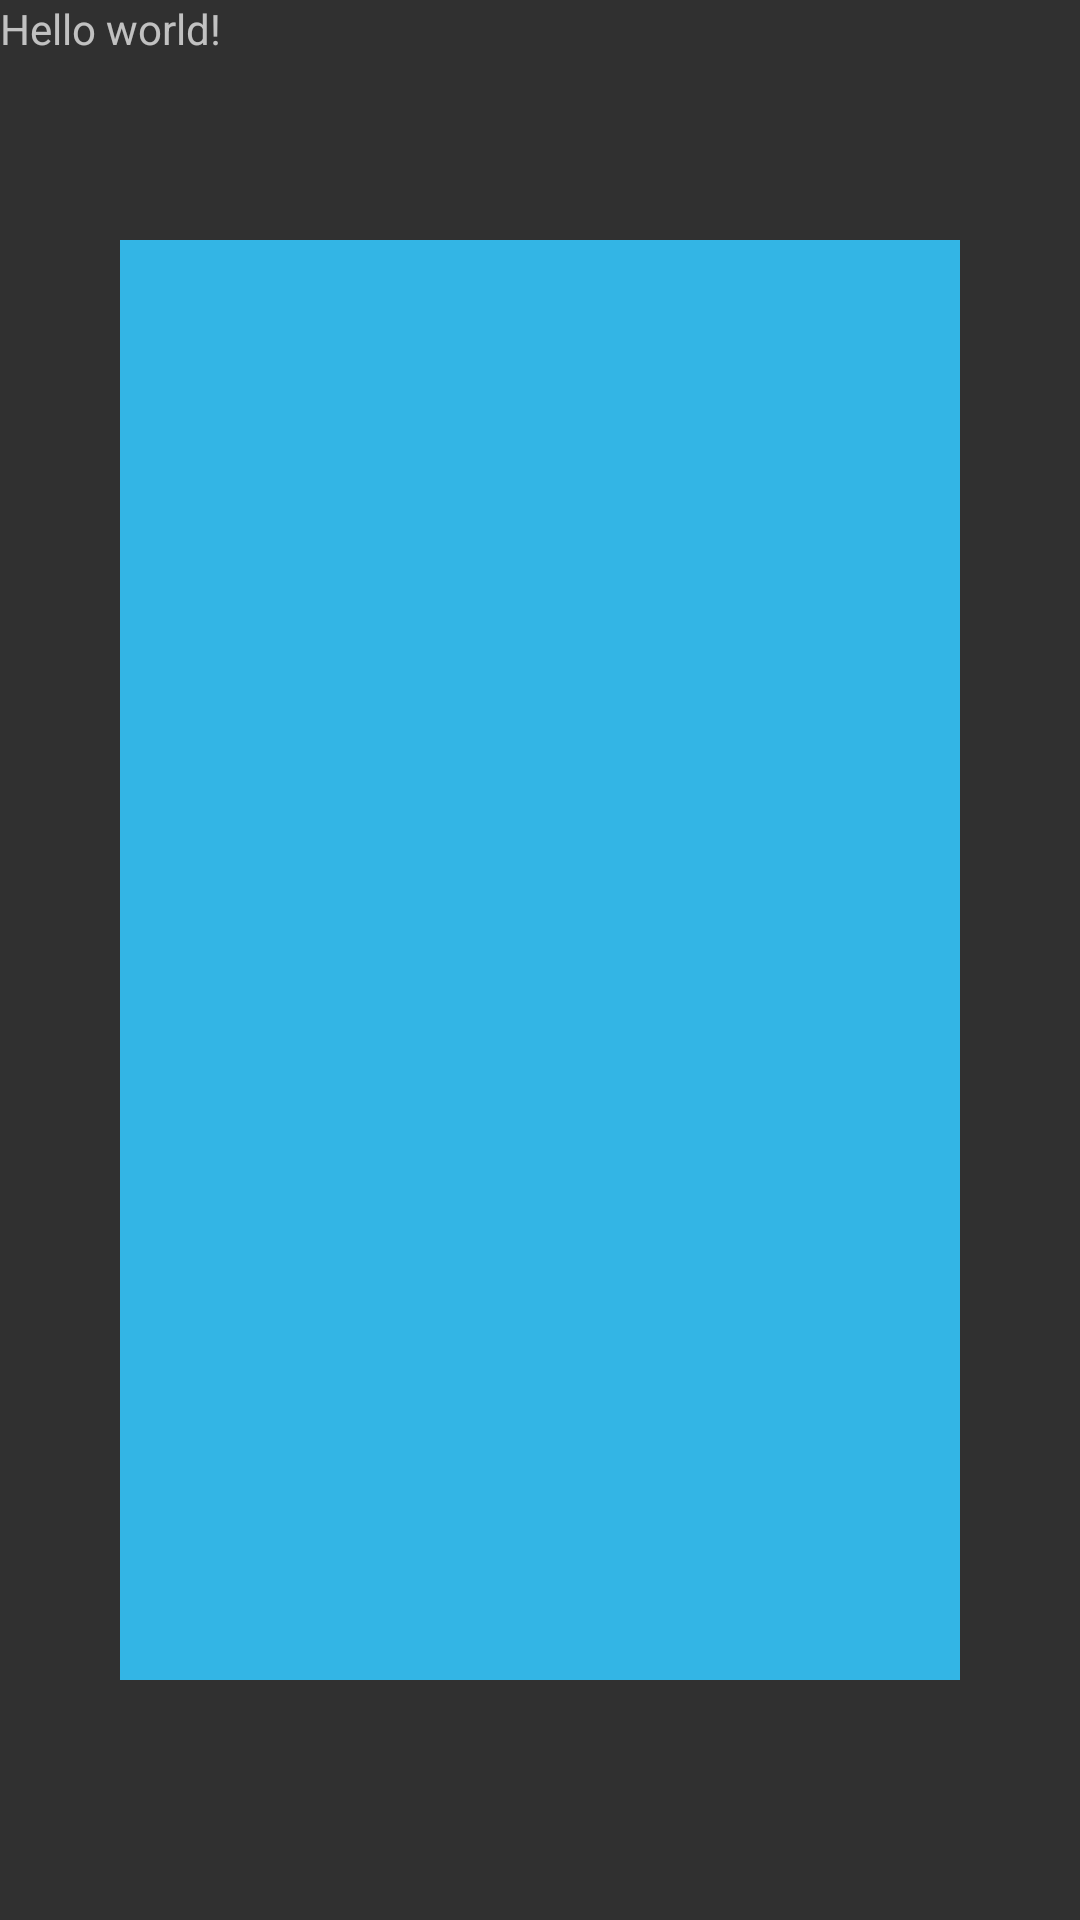

Android layout source for this screen:
<!-- AndroidManifest.xml: application theme AppTheme -->
<!-- res/layout/fragment_item_grid.xml -->
<?xml version="1.0" encoding="utf-8"?>
<FrameLayout xmlns:android="http://schemas.android.com/apk/res/android"
    xmlns:tools="http://schemas.android.com/tools" android:layout_width="match_parent"
    android:layout_height="match_parent" tools:context="com.argonmobile.odinapp.ProfileFragment">

    <TextView
        android:id="@+id/text_view"
        android:text="@string/hello_world"
        android:layout_width="wrap_content"
        android:layout_height="wrap_content" />

    <GridView
        android:id="@android:id/list"
        android:layout_width="match_parent"
        android:layout_height="match_parent"
        android:layout_marginTop="80dp"
        android:layout_marginBottom="80dp"
        android:layout_marginRight="40dp"
        android:layout_marginLeft="40dp"
        android:horizontalSpacing="10dp"
        android:verticalSpacing="10dp"
        android:gravity="center"
        android:background="@android:color/holo_blue_light"
        android:numColumns="4" />

    <TextView android:id="@android:id/empty" android:layout_width="match_parent"
        android:layout_height="match_parent" android:gravity="center" />

</FrameLayout>
<!-- resources referenced by this layout -->
<resources>
  <string name="hello_world">Hello world!</string>
  <style name="AppTheme" parent="Theme.AppCompat.NoActionBar">
          
      </style>
</resources>
